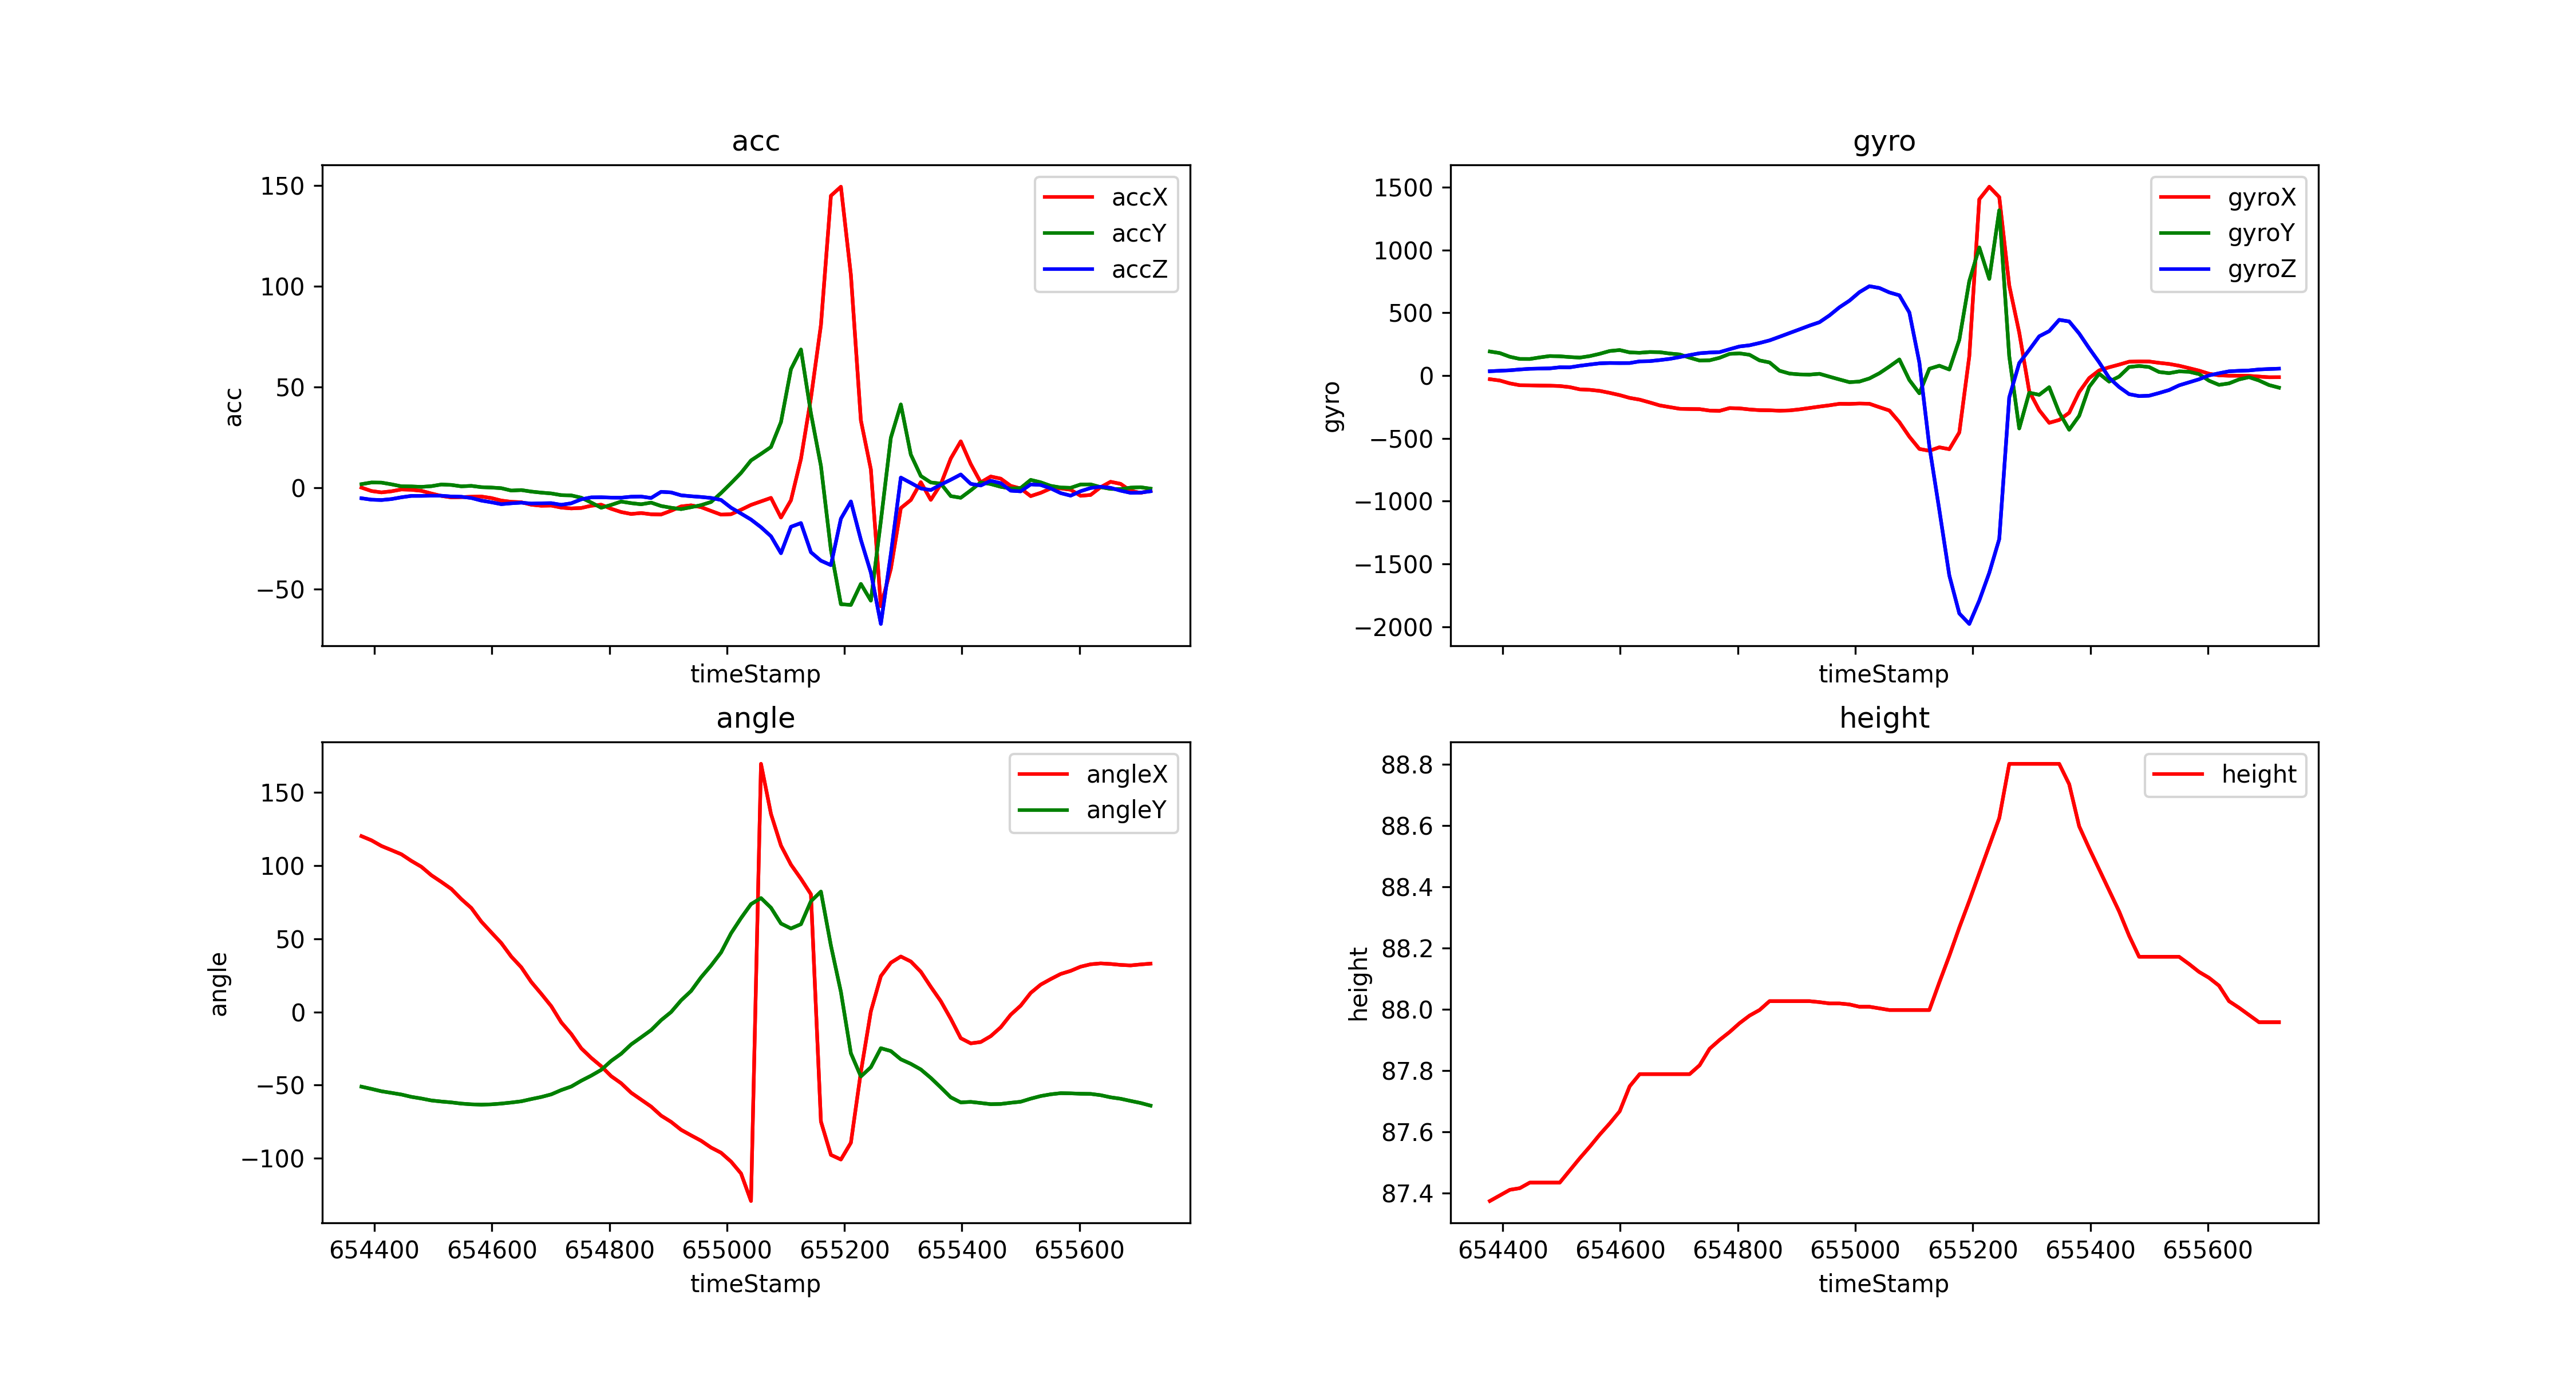

The file beside this chart, header and first rows:
timeStamp, accX, accY, accZ, gyroX, gyroY, gyroZ, angleX, angleY, height
654378, 0.1771, 1.881, -5.115, -28.81, 191.7, 34.61, 120.2, -51.09, 87.37
654395, -1.517, 2.708, -5.809, -39.43, 179.1, 38.39, 117.3, -52.61, 87.39
654412, -2.206, 2.646, -5.986, -62.19, 149.7, 41.93, 113.5, -54.23, 87.41
654429, -1.66, 1.809, -5.513, -76.9, 132.5, 48.65, 110.6, -55.32, 87.42
654446, -0.7417, 0.8087, -4.627, -77.7, 132.1, 53.96, 107.8, -56.46, 87.43
654463, -0.8996, 0.7513, -3.933, -79.65, 144.7, 55.73, 103.3, -58.06, 87.43
654480, -1.416, 0.5407, -3.914, -80.44, 155.3, 57.31, 99.25, -59.18, 87.43
654497, -2.761, 0.8757, -3.838, -83.19, 153.4, 65.98, 93.46, -60.51, 87.43
654514, -3.953, 1.708, -3.857, -92.04, 147.5, 65.49, 88.89, -61.25, 87.47
654531, -4.68, 1.498, -4.235, -109.6, 143, 77.94, 84.08, -61.84, 87.51
654548, -4.551, 0.7943, -4.359, -113.3, 155, 87.89, 77.15, -62.66, 87.55
654565, -4.354, 1.034, -4.962, -121.9, 173.3, 97.41, 71.08, -63.15, 87.59
654582, -4.249, 0.3924, -6.254, -137.7, 195.6, 100.3, 61.77, -63.38, 87.63
654599, -5.005, 0.201, -7.082, -155.6, 203.2, 99.43, 54.38, -63.17, 87.67
654616, -6.249, -0.1196, -8.029, -177.8, 184.5, 99.85, 47.09, -62.65, 87.75
654633, -6.871, -1.297, -7.594, -191.7, 181.5, 113.2, 37.85, -61.94, 87.79
654650, -7.082, -1.048, -7.283, -213.7, 187.4, 114.8, 30.54, -61.09, 87.79
654667, -8.302, -1.794, -7.738, -237.3, 186.2, 123.2, 20.49, -59.57, 87.79
654684, -8.814, -2.316, -7.608, -251, 175.7, 132.8, 12.41, -58.16, 87.79
654701, -8.723, -2.718, -7.532, -264.3, 168.3, 147.1, 3.955, -56.36, 87.79
654718, -9.719, -3.56, -8.36, -266.2, 142.5, 163.1, -7.092, -53.42, 87.79
654735, -10.14, -3.694, -7.604, -267.2, 119.7, 177.6, -15.02, -51.01, 87.82
654752, -9.924, -4.814, -5.642, -278.7, 121.5, 183.5, -24.82, -47.05, 87.87
654769, -8.824, -7.216, -4.675, -280.8, 141.4, 186.7, -31.39, -43.56, 87.9
654786, -8.297, -9.805, -4.622, -258.9, 172.6, 209.8, -37.1, -39.62, 87.93
654803, -10.32, -8.403, -4.776, -261.2, 176.7, 231.8, -43.91, -33.48, 87.95
654820, -11.93, -6.747, -4.823, -269.8, 165.5, 241, -48.76, -28.59, 87.98
654837, -12.9, -7.532, -4.345, -275.4, 120.7, 259.3, -55.23, -22.19, 88
654854, -12.43, -8.087, -4.264, -276.4, 104.6, 280, -59.97, -17.35, 88.03
654871, -13.05, -7.269, -4.967, -279.7, 38.57, 308.9, -64.7, -12.42, 88.03
654888, -13.14, -8.939, -1.914, -277.5, 15.99, 338.4, -70.88, -5.625, 88.03
654905, -11.3, -9.814, -2.211, -269, 9.277, 367.9, -75.16, -0.06042, 88.03
654922, -9.159, -10.48, -3.646, -258.2, 7.568, 397.8, -80.58, 7.905, 88.03
654939, -8.618, -9.542, -4.106, -246.9, 14.16, 424.8, -84.38, 14.33, 88.02
654956, -9.508, -8.518, -4.469, -236.8, -8.789, 478.9, -88.04, 23.68, 88.02
654973, -11.38, -6.958, -4.953, -224.8, -30.94, 543.6, -92.71, 31.71, 88.02
654990, -13.22, -2.512, -5.948, -225.5, -52.49, 596.2, -96.25, 40.65, 88.02
655007, -13.01, 2.369, -9.781, -222.7, -47.67, 663.9, -102.3, 53.75, 88.01
655024, -10.81, 7.436, -12.69, -224.4, -22.89, 711.6, -110.4, 64.15, 88.01
655041, -8.403, 13.62, -15.66, -251.8, 18.62, 697.1, -129.3, 73.71, 88
655058, -6.666, 16.89, -19.45, -278, 72.02, 661.9, 169.6, 77.85, 88
655075, -4.924, 20.28, -23.93, -370.6, 128.5, 638.8, 135.4, 71.25, 88
655092, -14.67, 32.62, -32.33, -486.5, -35.71, 501.9, 113.8, 60.44, 88
655109, -6.092, 58.83, -19.25, -584, -141.2, 104.6, 100.7, 57.07, 88
655126, 14.39, 68.6, -17.4, -598.7, 54.02, -562.3, 91.02, 59.99, 88
655143, 44.6, 36.95, -31.85, -571.1, 78.49, -1070, 80.45, 75.71, 88.09
655160, 80.67, 10.92, -36.05, -585.9, 48.28, -1591, -74.89, 82.29, 88.17
655177, 144.8, -30.68, -38.25, -452.7, 285, -1894, -97.73, 45.39, 88.27
655194, 149.2, -57.6, -15.23, 153.4, 752.4, -1977, -100.9, 13.74, 88.35
655211, 105.5, -57.95, -6.68, 1403, 1020, -1791, -89.42, -28.25, 88.44
655228, 33.49, -47.55, -25.7, 1503, 769.4, -1570, -41.03, -44.1, 88.53
655245, 9.188, -55.85, -41.94, 1421, 1316, -1301, 0.4065, -37.78, 88.62
655262, -58.59, -16.35, -67.37, 716.6, 152.5, -173.5, 24.48, -24.78, 88.8
655279, -40.09, 24.85, -32.84, 342.2, -421, 99.73, 33.65, -26.75, 88.8
655296, -9.977, 41.38, 5.134, -125.1, -136.4, 204.4, 37.91, -32.38, 88.8
655313, -5.977, 16.52, 2.488, -275.4, -153.1, 312.6, 34.5, -35.48, 88.8
655330, 2.852, 5.934, -0.2297, -376, -92.59, 353.8, 27.51, -39.32, 88.8
655347, -5.905, 2.713, -1.038, -353.2, -294, 443.8, 17.19, -45.09, 88.8
655364, 1.804, 2.177, 1.641, -296.1, -431.1, 431, 7.372, -51.63, 88.73
655381, 14.6, -4.039, 4.072, -131, -320.4, 334.9, -4.68, -58.38, 88.6
... 20 more rows
